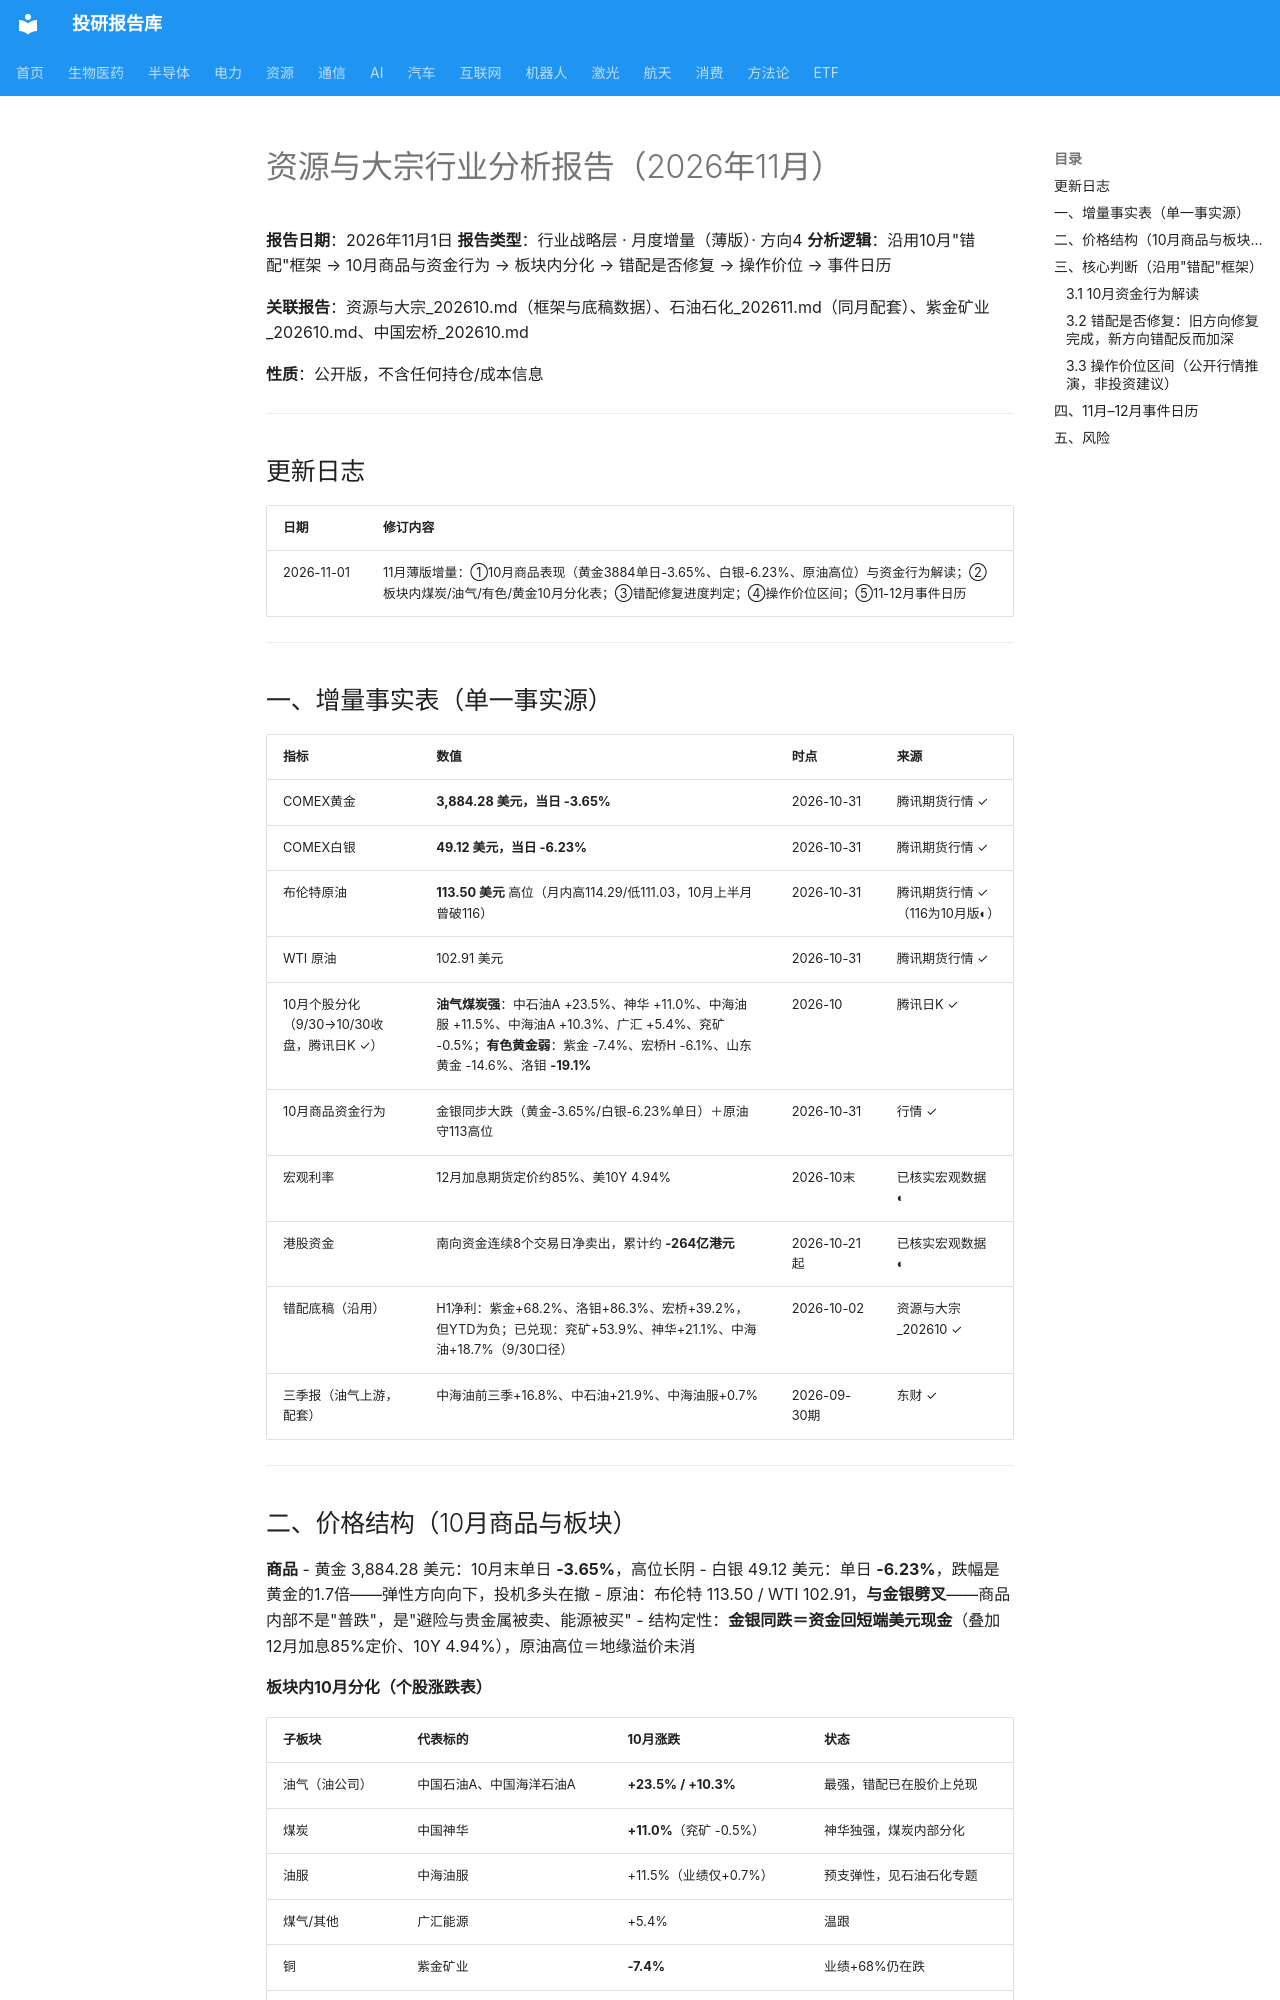

repository: zyxdtk/research · page: sectors/resource/资源与大宗_202611/index.html · generator: mkdocs

# 资源与大宗行业分析报告（2026年11月）

**报告日期**：2026年11月1日
**报告类型**：行业战略层 · 月度增量（薄版）· 方向4
**分析逻辑**：沿用10月"错配"框架 → 10月商品与资金行为 → 板块内分化 → 错配是否修复 → 操作价位 → 事件日历

**关联报告**：资源与大宗_202610.md（框架与底稿数据）、石油石化_202611.md（同月配套）、紫金矿业_202610.md、中国宏桥_202610.md

**性质**：公开版，不含任何持仓/成本信息

---

## 更新日志

| 日期 | 修订内容 |
|------|---------|
| 2026-11-01 | 11月薄版增量：①10月商品表现（黄金3884单日-3.65%、白银-6.23%、原油高位）与资金行为解读；②板块内煤炭/油气/有色/黄金10月分化表；③错配修复进度判定；④操作价位区间；⑤11-12月事件日历 |

---

## 一、增量事实表（单一事实源）

| 指标 | 数值 | 时点 | 来源 |
|------|------|------|------|
| COMEX黄金 | **3,884.28 美元，当日 -3.65%** | 2026-10-31 | 腾讯期货行情 ✓ |
| COMEX白银 | **49.12 美元，当日 -6.23%** | 2026-10-31 | 腾讯期货行情 ✓ |
| 布伦特原油 | **113.50 美元** 高位（月内高114.29/低111.03，10月上半月曾破116） | 2026-10-31 | 腾讯期货行情 ✓（116为10月版◐） |
| WTI 原油 | 102.91 美元 | 2026-10-31 | 腾讯期货行情 ✓ |
| 10月个股分化（9/30→10/30收盘，腾讯日K ✓） | **油气煤炭强**：中石油A +23.5%、神华 +11.0%、中海油服 +11.5%、中海油A +10.3%、广汇 +5.4%、兖矿 -0.5%；**有色黄金弱**：紫金 -7.4%、宏桥H -6.1%、山东黄金 -14.6%、洛钼 **-19.1%** | 2026-10 | 腾讯日K ✓ |
| 10月商品资金行为 | 金银同步大跌（黄金-3.65%/白银-6.23%单日）＋原油守113高位 | 2026-10-31 | 行情 ✓ |
| 宏观利率 | 12月加息期货定价约85%、美10Y 4.94% | 2026-10末 | 已核实宏观数据 ◐ |
| 港股资金 | 南向资金连续8个交易日净卖出，累计约 **-264亿港元** | 2026-10-21起 | 已核实宏观数据 ◐ |
| 错配底稿（沿用） | H1净利：紫金+68.2%、洛钼+86.3%、宏桥+39.2%，但YTD为负；已兑现：兖矿+53.9%、神华+21.1%、中海油+18.7%（9/30口径） | 2026-10-02 | 资源与大宗_202610 ✓ |
| 三季报（油气上游，配套） | 中海油前三季+16.8%、中石油+21.9%、中海油服+0.7% | 2026-09-30期 | 东财 ✓ |

---
